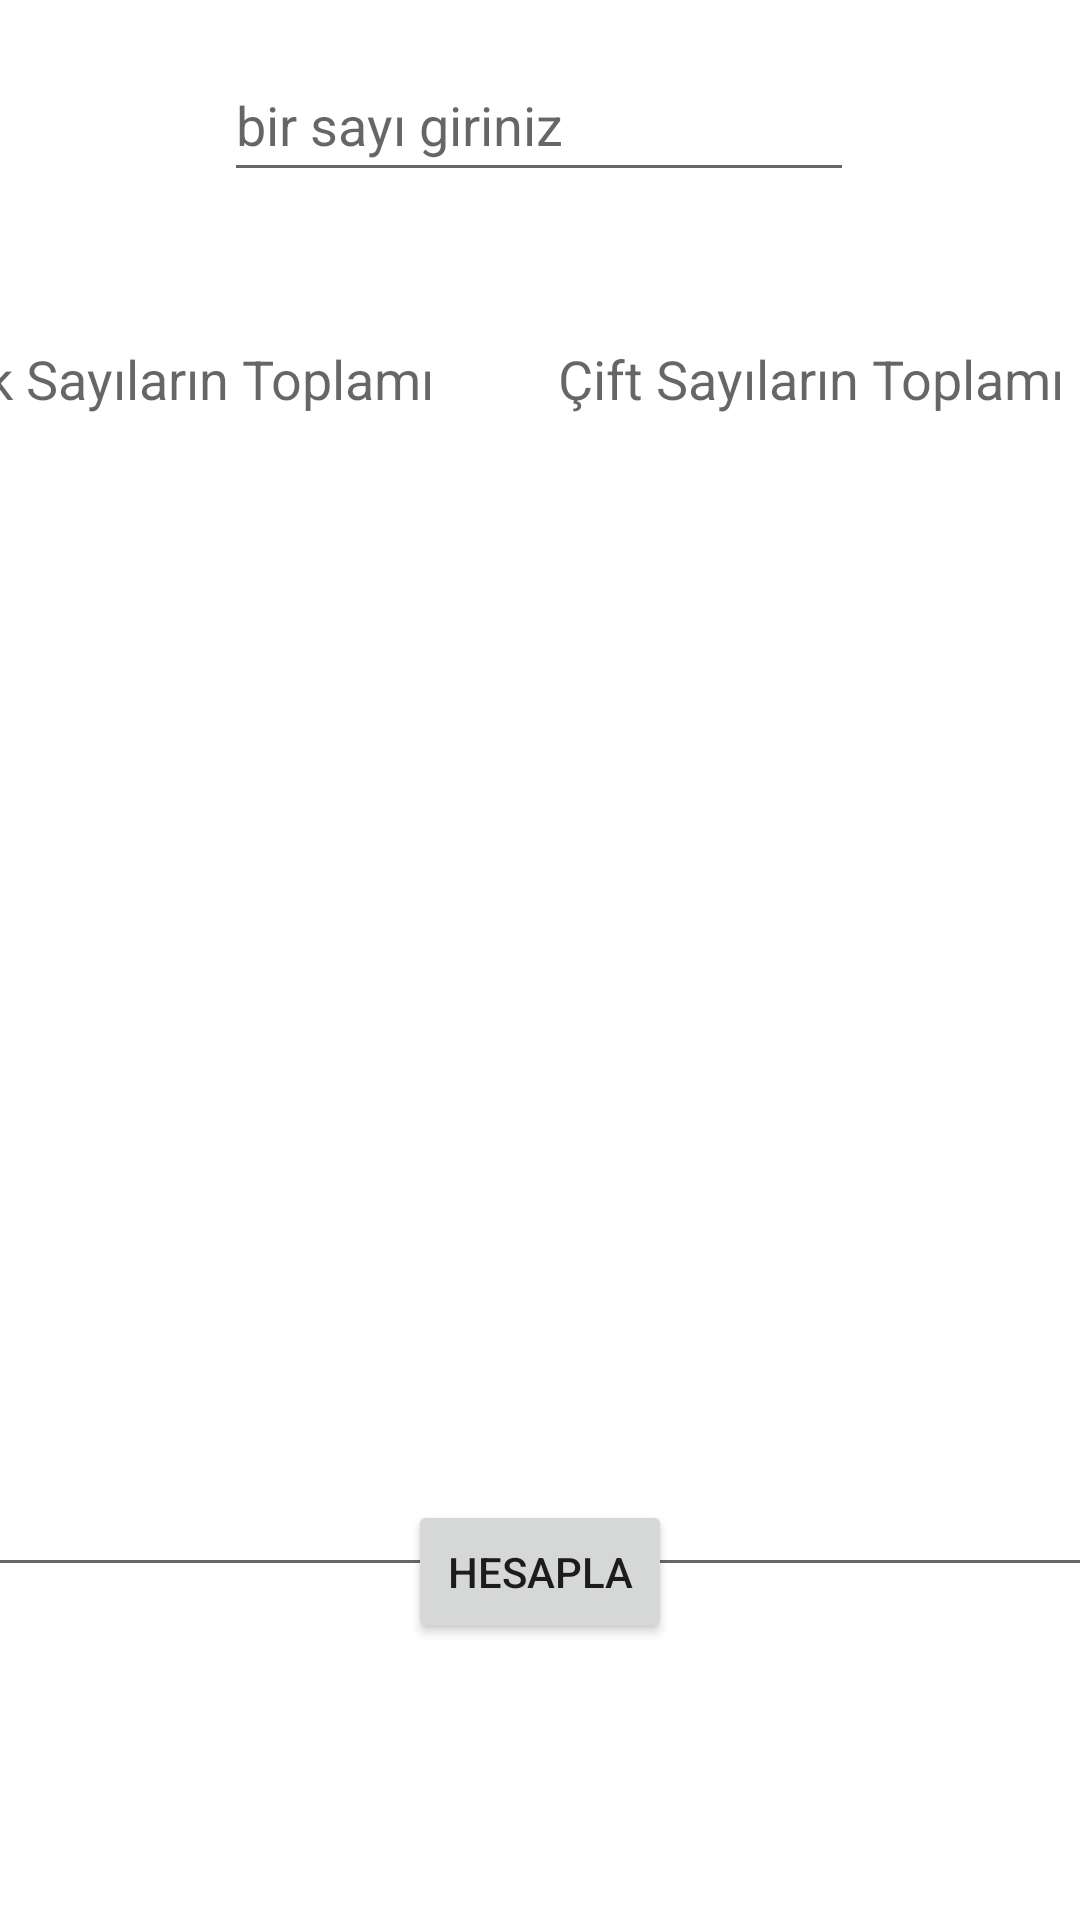

The Android layout XML behind this screen, and the referenced resources:
<!-- AndroidManifest.xml: application theme Theme.MobilUygulamalarDersOrnekleri -->
<!-- res/layout/u2_goldsoru2.xml -->
<?xml version="1.0" encoding="utf-8"?>
<androidx.constraintlayout.widget.ConstraintLayout xmlns:android="http://schemas.android.com/apk/res/android"
    xmlns:app="http://schemas.android.com/apk/res-auto"
    xmlns:tools="http://schemas.android.com/tools"
    android:layout_width="match_parent"
    android:layout_height="match_parent">

    <LinearLayout
        android:id="@+id/linearLayout"
        android:layout_width="417dp"
        android:layout_height="475dp"
        android:orientation="horizontal"
        app:layout_constraintEnd_toEndOf="parent"
        app:layout_constraintStart_toStartOf="parent"
        app:layout_constraintTop_toBottomOf="@+id/txtSayi">

        <EditText
            android:id="@+id/txtTekSayiTop"
            android:layout_width="wrap_content"
            android:layout_height="425dp"
            android:layout_marginTop="40dp"
            android:ems="10"
            android:gravity="start|top"
            android:hint="Tek Sayıların Toplamı"
            android:inputType="textMultiLine"
            android:minHeight="48dp" />

        <EditText
            android:id="@+id/txtCiftSayiTop"
            android:layout_width="wrap_content"
            android:layout_height="425dp"
            android:layout_marginTop="40dp"
            android:layout_marginRight="0dp"
            android:ems="10"
            android:gravity="start|top"
            android:hint="Çift Sayıların Toplamı"
            android:inputType="textMultiLine"
            android:minHeight="48dp" />
    </LinearLayout>

    <EditText
        android:id="@+id/txtSayi"
        android:layout_width="wrap_content"
        android:layout_height="wrap_content"
        android:layout_marginTop="16dp"
        android:ems="10"
        android:hint="bir sayı giriniz"
        android:inputType="number"
        android:minHeight="48dp"
        app:layout_constraintEnd_toEndOf="parent"
        app:layout_constraintHorizontal_bias="0.497"
        app:layout_constraintStart_toStartOf="parent"
        app:layout_constraintTop_toTopOf="parent" />

    <Button
        android:id="@+id/btnHesapla"
        android:layout_width="wrap_content"
        android:layout_height="wrap_content"
        android:layout_marginBottom="92dp"
        android:onClick="btnHesapla"
        android:text="Hesapla"
        app:layout_constraintBottom_toBottomOf="parent"
        app:layout_constraintEnd_toEndOf="parent"
        app:layout_constraintStart_toStartOf="parent" />

</androidx.constraintlayout.widget.ConstraintLayout>
<!-- resources referenced by this layout -->
<resources>
  <style name="Theme.MobilUygulamalarDersOrnekleri" parent="Theme.MaterialComponents.DayNight.DarkActionBar">
          
          <item name="colorPrimary">@color/purple_500</item>
          <item name="colorPrimaryVariant">@color/purple_700</item>
          <item name="colorOnPrimary">@color/white</item>
          
          <item name="colorSecondary">@color/teal_200</item>
          <item name="colorSecondaryVariant">@color/teal_700</item>
          <item name="colorOnSecondary">@color/black</item>
          
          <item name="android:statusBarColor">?attr/colorPrimaryVariant</item>
          
      </style>
  <color name="purple_500">#FF6200EE</color>
  <color name="purple_700">#FF3700B3</color>
  <color name="white">#FFFFFFFF</color>
  <color name="teal_200">#FF03DAC5</color>
  <color name="teal_700">#FF018786</color>
  <color name="black">#FF000000</color>
</resources>
